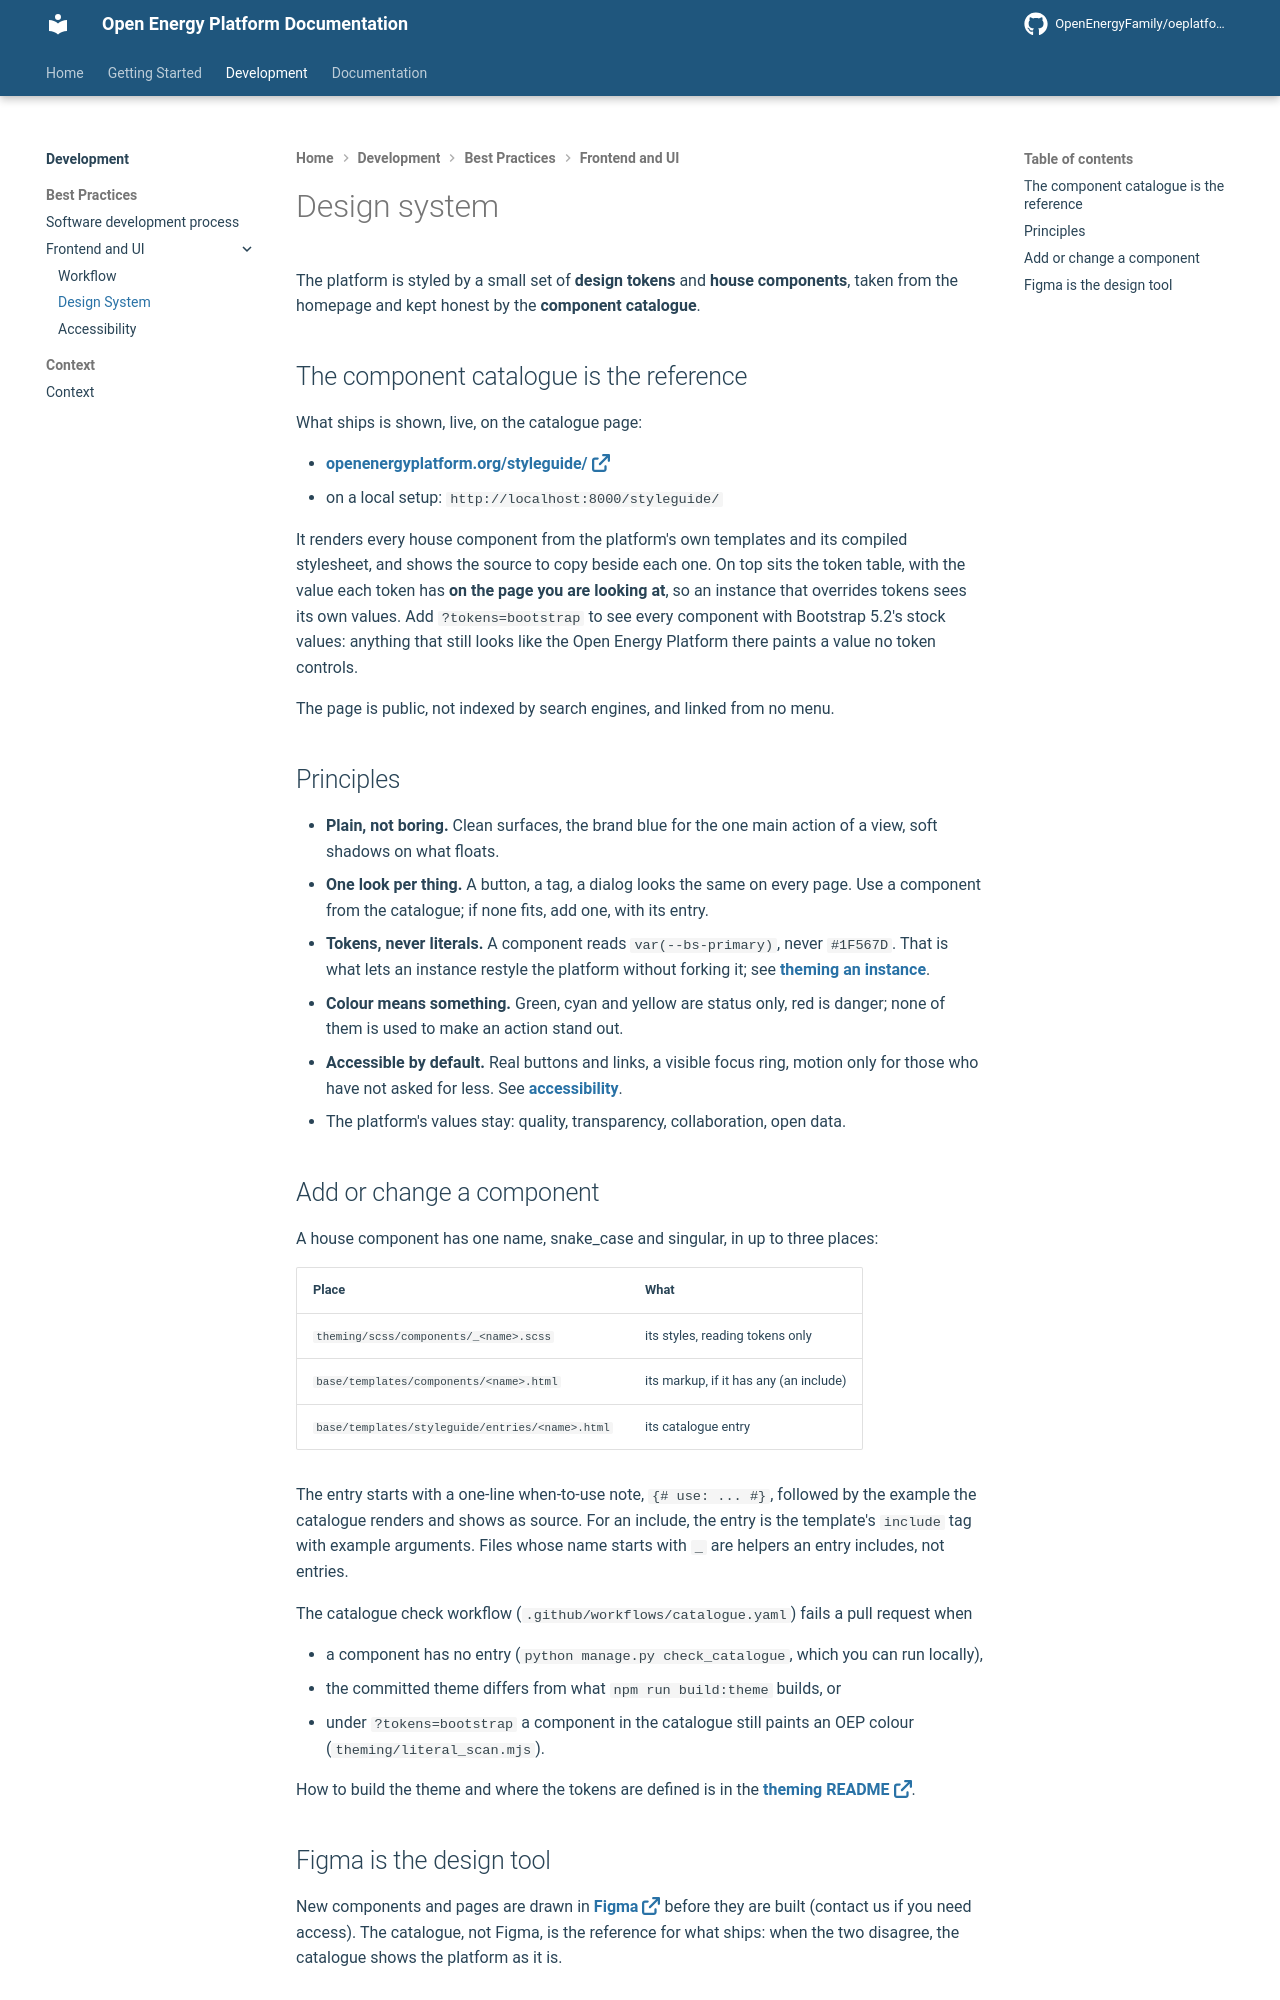

repository: OpenEnergyPlatform/oeplatform · page: dev/frontend/design-system/index.html · generator: mkdocs

<!--
SPDX-FileCopyrightText: 2025 Bryan Lancien <https://github.com/bmlancien> © Reiner Lemoine Institut
SPDX-FileCopyrightText: 2026 Jonas Huber <https://github.com/jh-RLI> © Reiner Lemoine Institut

SPDX-License-Identifier: CC0-1.0
-->

# Design system

The platform is styled by a small set of **design tokens** and **house
components**, taken from the homepage and kept honest by the **component
catalogue**.

## The component catalogue is the reference

What ships is shown, live, on the catalogue page:

- [openenergyplatform.org/styleguide/ :fontawesome-solid-arrow-up-right-from-square:](https://openenergyplatform.org/styleguide/){:target="\_blank"}
- on a local setup: `http://localhost:8000/styleguide/`

It renders every house component from the platform's own templates and its
compiled stylesheet, and shows the source to copy beside each one. On top sits
the token table, with the value each token has **on the page you are looking
at**, so an instance that overrides tokens sees its own values. Add
`?tokens=bootstrap` to see every component with Bootstrap 5.2's stock values:
anything that still looks like the Open Energy Platform there paints a value no
token controls.

The page is public, not indexed by search engines, and linked from no menu.

## Principles

- **Plain, not boring.** Clean surfaces, the brand blue for the one main action
  of a view, soft shadows on what floats.
- **One look per thing.** A button, a tag, a dialog looks the same on every
  page. Use a component from the catalogue; if none fits, add one, with its
  entry.
- **Tokens, never literals.** A component reads `var(--bs-primary)`, never
  `#1F567D`. That is what lets an instance restyle the platform without forking
  it; see [theming an instance](../../installation/guides/instance-theming.md).
- **Colour means something.** Green, cyan and yellow are status only, red is
  danger; none of them is used to make an action stand out.
- **Accessible by default.** Real buttons and links, a visible focus ring,
  motion only for those who have not asked for less. See
  [accessibility](accessibility.md).
- The platform's values stay: quality, transparency, collaboration, open data.

## Add or change a component

A house component has one name, snake_case and singular, in up to three places:

| Place                                           | What                                   |
| ----------------------------------------------- | -------------------------------------- |
| `theming/scss/components/_<name>.scss`          | its styles, reading tokens only        |
| `base/templates/components/<name>.html`         | its markup, if it has any (an include) |
| `base/templates/styleguide/entries/<name>.html` | its catalogue entry                    |

The entry starts with a one-line when-to-use note, `{# use: ... #}`, followed by
the example the catalogue renders and shows as source. For an include, the entry
is the template's `include` tag with example arguments. Files whose name starts
with `_` are helpers an entry includes, not entries.

The catalogue check workflow (`.github/workflows/catalogue.yaml`) fails a pull
request when

- a component has no entry (`python manage.py check_catalogue`, which you can
  run locally),
- the committed theme differs from what `npm run build:theme` builds, or
- under `?tokens=bootstrap` a component in the catalogue still paints an OEP
  colour (`theming/literal_scan.mjs`).

How to build the theme and where the tokens are defined is in the
[theming README :fontawesome-solid-arrow-up-right-from-square:](https://github.com/OpenEnergyPlatform/oeplatform/tree/develop/theming){:target="\_blank"}.
